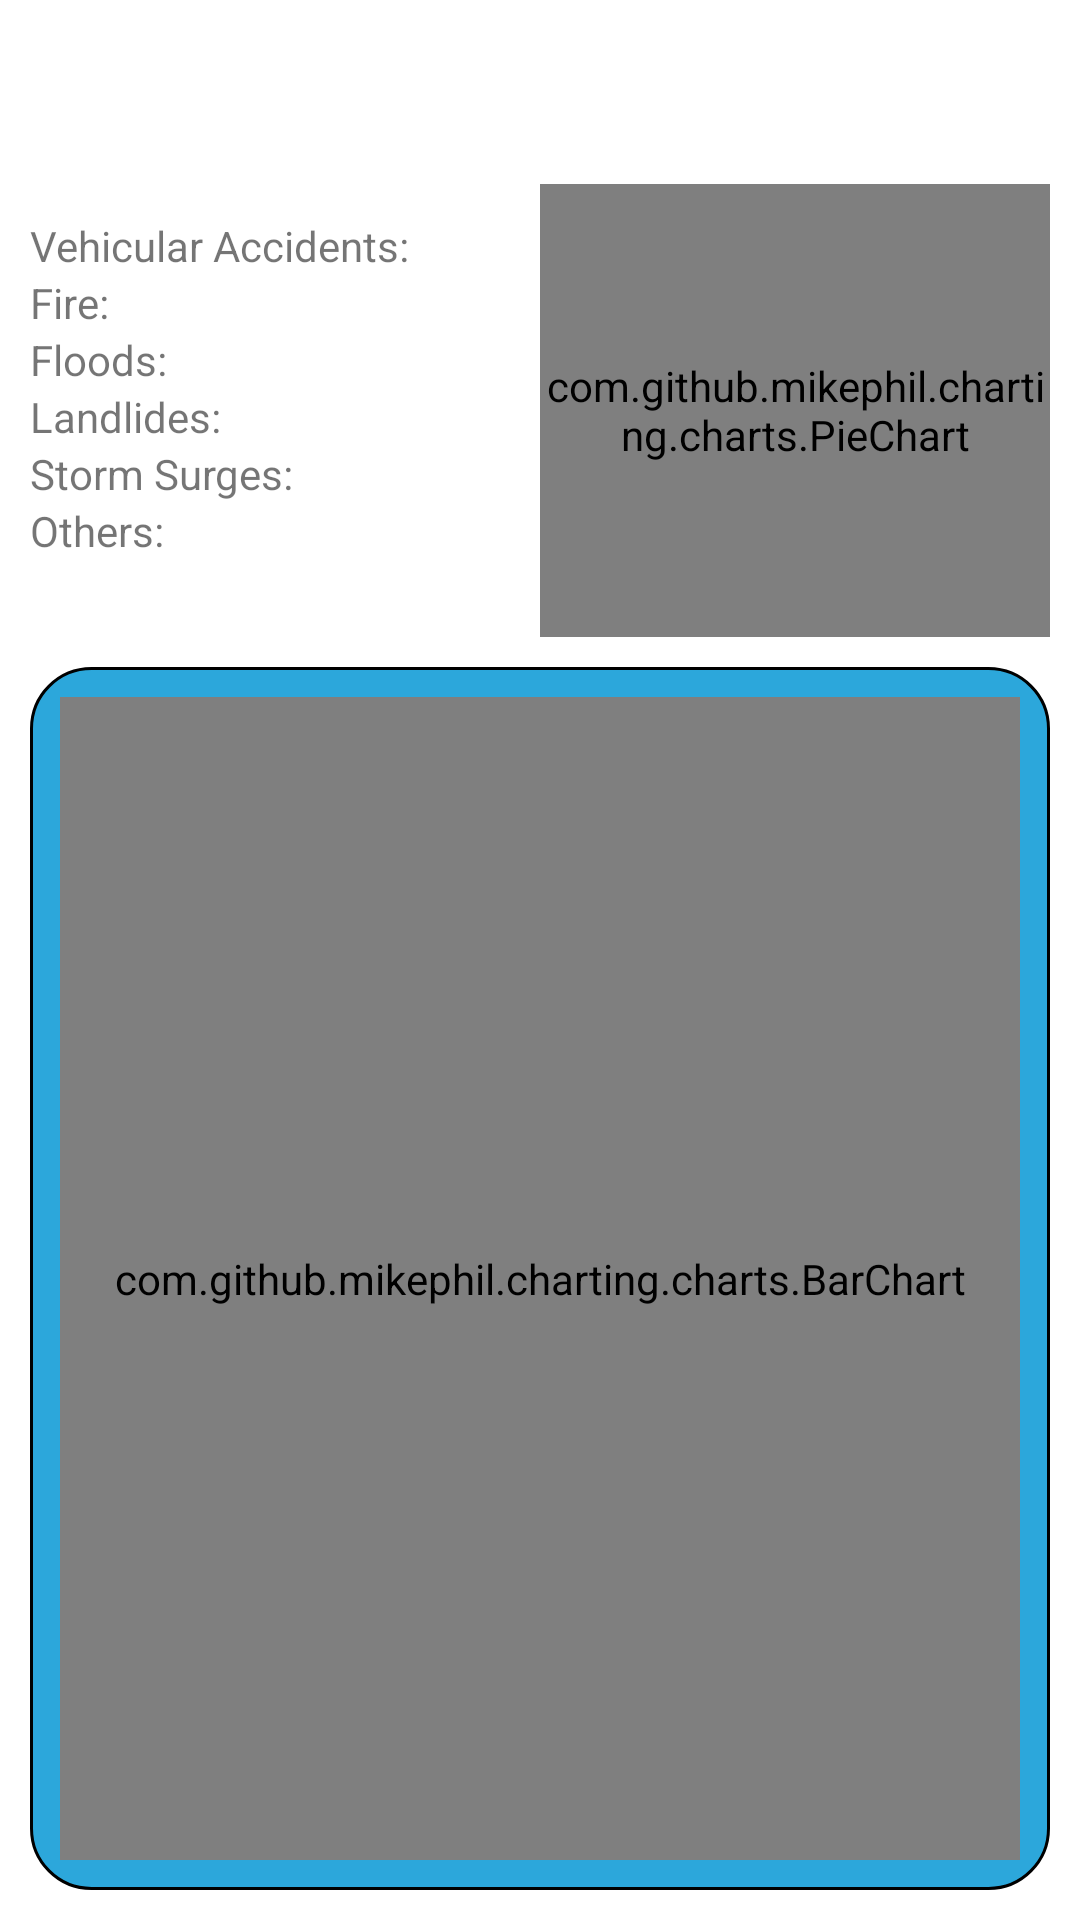

Layout XML and referenced resources for this Android screen:
<!-- AndroidManifest.xml: application theme Theme.IncidentReport -->
<!-- res/layout/fragment_dashboard.xml -->
<?xml version="1.0" encoding="utf-8"?>
<RelativeLayout xmlns:android="http://schemas.android.com/apk/res/android"
    xmlns:tools="http://schemas.android.com/tools"
    android:layout_width="match_parent"
    android:layout_height="match_parent"
    android:background="@drawable/gradient"
    tools:context=".Fragments.Dashboard">

    <RelativeLayout
        android:layout_width="match_parent"
        android:layout_height="match_parent"
        android:padding="10dp">

        <LinearLayout
            android:layout_width="match_parent"
            android:layout_height="match_parent"
            android:orientation="vertical">

            <TextView
                android:layout_width="match_parent"
                android:layout_height="wrap_content"
                android:text="Dashboard"
                android:textColor="@color/white"
                android:textAlignment="center"
                android:textSize="24dp"
                android:textStyle="bold" />

            <RelativeLayout
                android:layout_width="match_parent"
                android:layout_height="170dp">

                <LinearLayout
                    android:layout_width="match_parent"
                    android:layout_height="match_parent"
                    android:layout_toLeftOf="@+id/continer"
                    android:orientation="vertical"
                    android:paddingTop="30dp">

                    <TextView
                        android:id="@+id/accidentNumber"
                        android:layout_width="match_parent"
                        android:layout_height="wrap_content"
                        android:text="Vehicular Accidents:" />

                    <TextView
                        android:id="@+id/fireNumber"
                        android:layout_width="match_parent"
                        android:layout_height="wrap_content"
                        android:text="Fire:" />

                    <TextView
                        android:id="@+id/floodNumber"
                        android:layout_width="match_parent"
                        android:layout_height="wrap_content"
                        android:text="Floods:" />

                    <TextView
                        android:id="@+id/landslideNumber"
                        android:layout_width="match_parent"
                        android:layout_height="wrap_content"
                        android:text="Landlides:" />

                    <TextView
                        android:id="@+id/stormSurge"
                        android:layout_width="match_parent"
                        android:layout_height="wrap_content"
                        android:text="Storm Surges:" />

                    <TextView
                        android:id="@+id/otherNumber"
                        android:layout_width="match_parent"
                        android:layout_height="wrap_content"
                        android:text="Others:" />
                </LinearLayout>

                <RelativeLayout
                    android:id="@+id/continer"
                    android:layout_width="170dp"
                    android:layout_height="match_parent"
                    android:layout_alignParentEnd="true">
                    <TextView
                        android:layout_width="match_parent"
                        android:layout_height="wrap_content"
                        android:textColor="@color/white"
                        android:id="@+id/chartTitle"
                        android:textAlignment="center"

                        />
                    <com.github.mikephil.charting.charts.PieChart
                        android:id="@+id/pieChart"
                        android:layout_below="@id/chartTitle"
                        android:layout_width="match_parent"
                        android:layout_height="match_parent" />
                </RelativeLayout>
            </RelativeLayout>

            <RelativeLayout
                android:layout_width="match_parent"
                android:layout_height="match_parent"
                android:layout_marginTop="10dp"
                android:background="@drawable/black_border"
                android:padding="10dp">

                <com.github.mikephil.charting.charts.BarChart
                    android:id="@+id/barchart"
                    android:layout_width="match_parent"
                    android:layout_height="match_parent"
                    android:padding="10dp" />
            </RelativeLayout>
        </LinearLayout>
    </RelativeLayout>
</RelativeLayout>
<!-- resources referenced by this layout -->
<resources>
  <!-- drawable black_border (drawable) -->
  <?xml version="1.0" encoding="utf-8"?>
  <selector xmlns:android="http://schemas.android.com/apk/res/android">
     <item>
         <shape>
             <stroke android:width="1dp"
                 android:color="@color/black"
                 />
             <corners
                 android:bottomRightRadius="20dp"
                 android:bottomLeftRadius="20dp"
                 android:topLeftRadius="20dp"
                 android:topRightRadius="20dp"/>
             <solid android:color="#2ca7db"/>
         </shape>
     </item>
  </selector>
  <style name="Theme.IncidentReport" parent="Theme.MaterialComponents.DayNight.DarkActionBar">
          
          <item name="colorPrimary">@color/purple_500</item>
          <item name="colorPrimaryVariant">@color/purple_700</item>
          <item name="colorOnPrimary">@color/white</item>
          
          <item name="colorSecondary">@color/teal_200</item>
          <item name="colorSecondaryVariant">@color/teal_700</item>
          <item name="colorOnSecondary">@color/black</item>
          
          <item name="android:statusBarColor" tools:targetApi="l">?attr/colorPrimaryVariant</item>
          
      </style>
  <!-- not gathered from this repository: default colours our renderer supplied (Android Studio template values) -->
  <color name="purple_500">#FF6200EE</color>
  <color name="purple_700">#FF3700B3</color>
  <color name="teal_200">#FF03DAC5</color>
  <color name="teal_700">#FF018786</color>
  <color name="black">#FF000000</color>
  <color name="white">#FFFFFFFF</color>
</resources>
